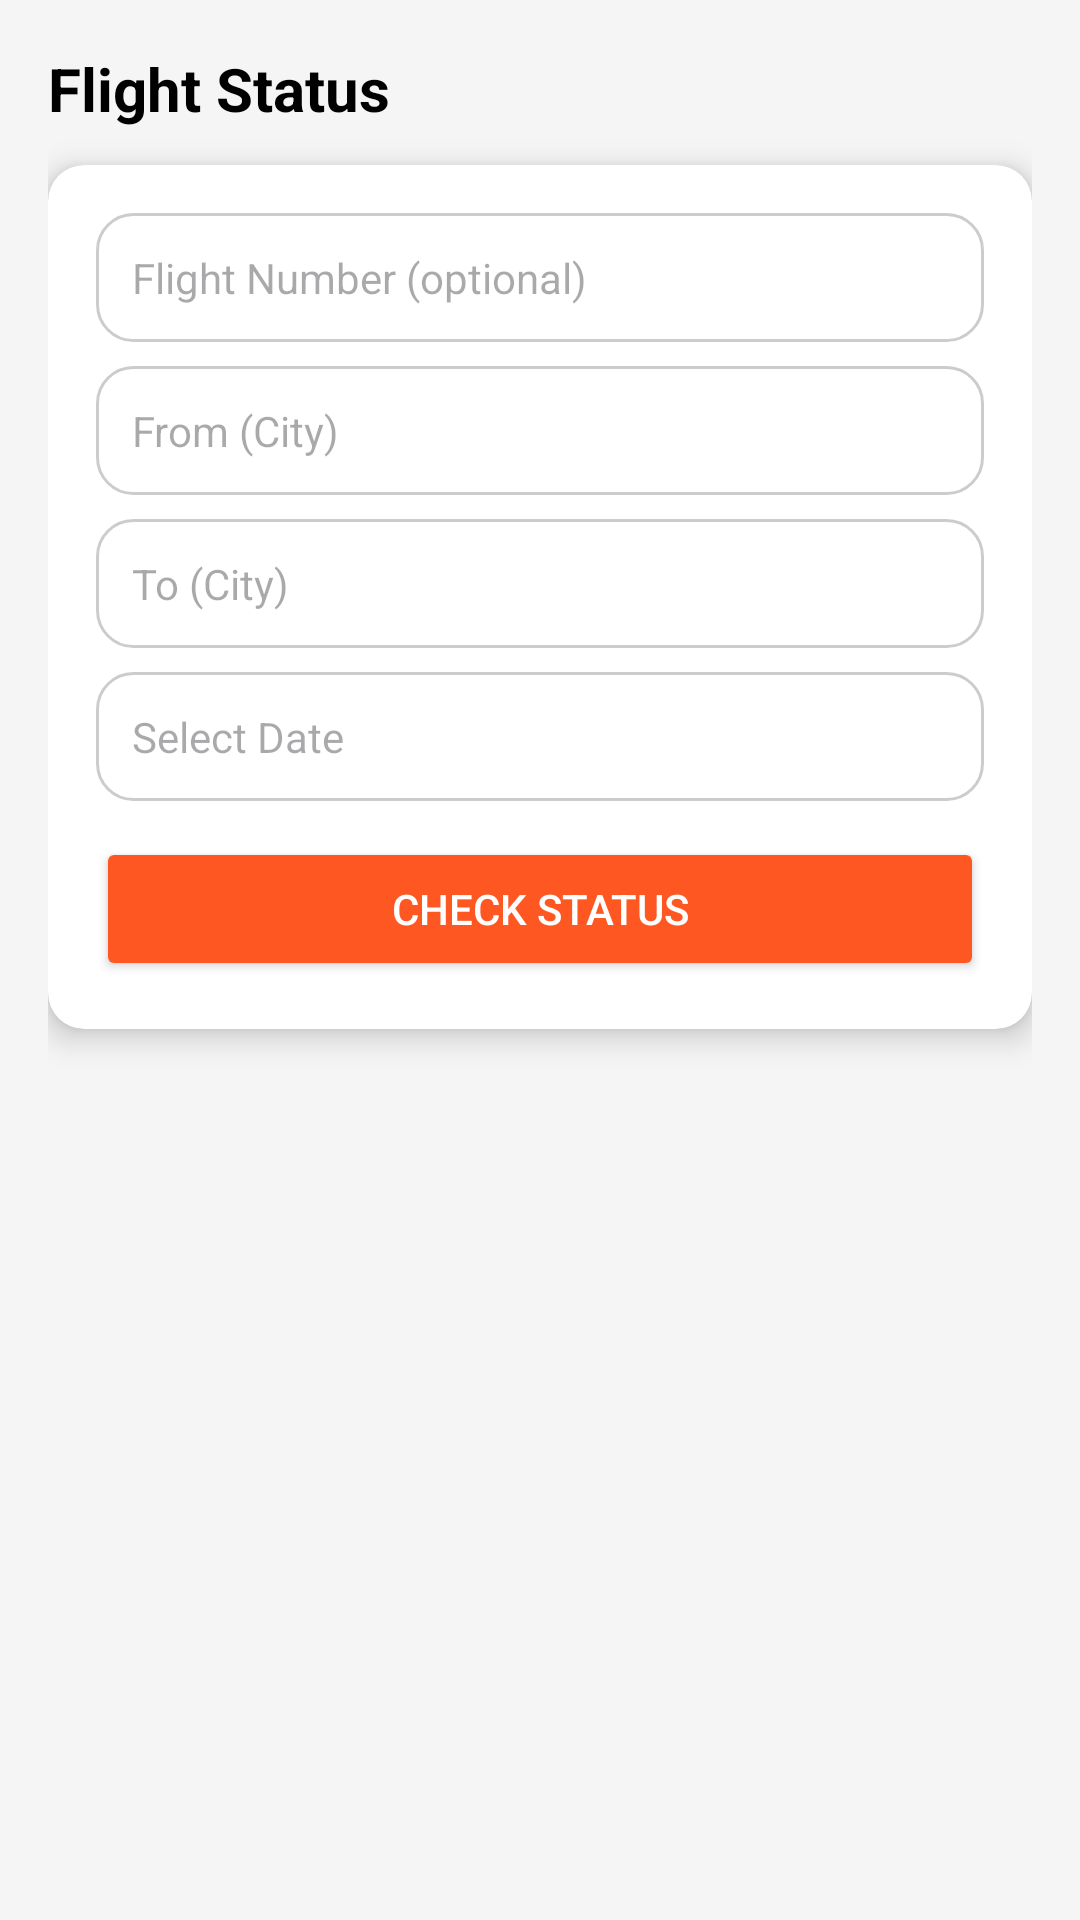

This screen was rendered from an Android layout file. Write that file and the resources it references.
<!-- AndroidManifest.xml: application theme Theme.FlyYatra -->
<!-- res/layout/fragment_flight_status.xml -->
<?xml version="1.0" encoding="utf-8"?>
<ScrollView xmlns:android="http://schemas.android.com/apk/res/android"
    xmlns:app="http://schemas.android.com/apk/res-auto"
    android:layout_width="match_parent"
    android:layout_height="match_parent"
    android:background="#F5F5F5">

    <LinearLayout
        android:layout_width="match_parent"
        android:layout_height="wrap_content"
        android:orientation="vertical"
        android:padding="16dp">

        
        <TextView
            android:layout_width="wrap_content"
            android:layout_height="wrap_content"
            android:text="Flight Status"
            android:textColor="#000"
            android:textSize="20sp"
            android:textStyle="bold"/>

        
        <androidx.cardview.widget.CardView
            android:layout_width="match_parent"
            android:layout_height="wrap_content"
            android:layout_marginTop="12dp"
            app:cardCornerRadius="12dp"
            app:cardElevation="6dp">

            <LinearLayout
                android:layout_width="match_parent"
                android:layout_height="wrap_content"
                android:orientation="vertical"
                android:padding="16dp">

                <EditText
                    android:id="@+id/etFlightNumber"
                    android:layout_width="match_parent"
                    android:layout_height="wrap_content"
                    android:hint="Flight Number (optional)"
                    android:background="@drawable/input_bg"
                    android:padding="12dp"
                    android:textSize="14sp"/>

                <EditText
                    android:id="@+id/etFromCity"
                    android:layout_width="match_parent"
                    android:layout_height="wrap_content"
                    android:hint="From (City)"
                    android:layout_marginTop="8dp"
                    android:background="@drawable/input_bg"
                    android:padding="12dp"
                    android:textSize="14sp"/>

                <EditText
                    android:id="@+id/etToCity"
                    android:layout_width="match_parent"
                    android:layout_height="wrap_content"
                    android:hint="To (City)"
                    android:layout_marginTop="8dp"
                    android:background="@drawable/input_bg"
                    android:padding="12dp"
                    android:textSize="14sp"/>

                <EditText
                    android:id="@+id/etDate"
                    android:layout_width="match_parent"
                    android:layout_height="wrap_content"
                    android:hint="Select Date"
                    android:layout_marginTop="8dp"
                    android:focusable="false"
                    android:clickable="true"
                    android:background="@drawable/input_bg"
                    android:padding="12dp"
                    android:textSize="14sp"/>

                <Button
                    android:id="@+id/btnSearchStatus"
                    android:layout_width="match_parent"
                    android:layout_height="wrap_content"
                    android:layout_marginTop="12dp"
                    android:text="Check Status"
                    android:textColor="#FFF"
                    android:backgroundTint="@color/flight_btn"/>
            </LinearLayout>
        </androidx.cardview.widget.CardView>

        
        <androidx.recyclerview.widget.RecyclerView
            android:id="@+id/rvFlightStatus"
            android:layout_width="match_parent"
            android:layout_height="wrap_content"
            android:layout_marginTop="16dp"/>
    </LinearLayout>
</ScrollView>
<!-- resources referenced by this layout -->
<resources>
  <color name="flight_btn">#FF5722</color>
  <!-- drawable input_bg (drawable) -->
  <?xml version="1.0" encoding="utf-8"?>
  <shape xmlns:android="http://schemas.android.com/apk/res/android" android:shape="rectangle">
      <solid android:color="#FFFFFF"/>
      <corners android:radius="12dp"/>
      <padding android:left="12dp" android:top="12dp" android:right="12dp" android:bottom="12dp"/>
      <stroke android:width="1dp" android:color="#33000000"/>
  </shape>
  <style name="Theme.FlyYatra" parent="Base.Theme.FlyYatra" />
  <style name="Base.Theme.FlyYatra" parent="Theme.Material3.DayNight.NoActionBar">
          
          
      </style>
</resources>
